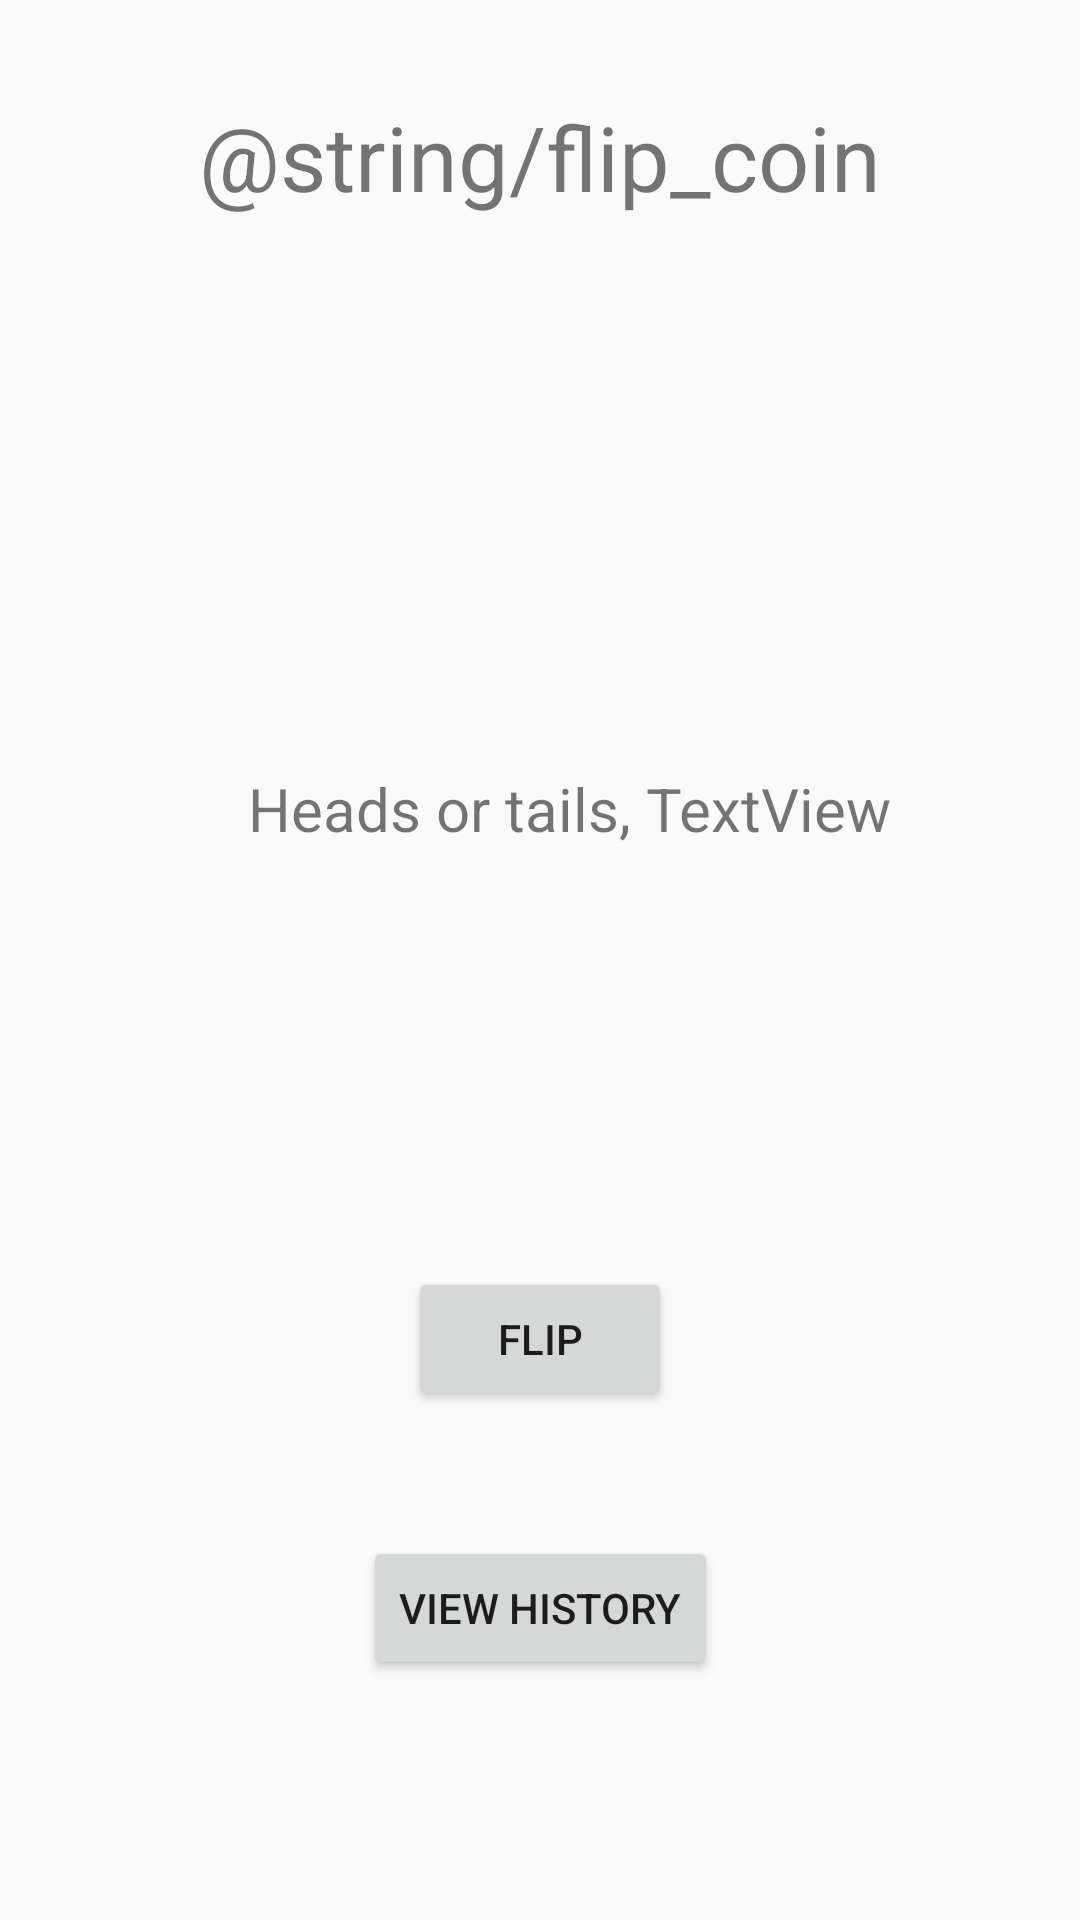

Write the Android layout XML for this screen, with the resource values it uses.
<!-- AndroidManifest.xml: application theme AppTheme -->
<!-- res/layout/activity_flip_coin2.xml -->
<?xml version="1.0" encoding="utf-8"?>
<androidx.constraintlayout.widget.ConstraintLayout xmlns:android="http://schemas.android.com/apk/res/android"
    xmlns:app="http://schemas.android.com/apk/res-auto"
    xmlns:tools="http://schemas.android.com/tools"
    android:layout_width="match_parent"
    android:layout_height="match_parent"
    tools:context=".FlipCoinPage">

    <TextView
        android:id="@+id/flip_coin_title"
        android:layout_width="wrap_content"
        android:layout_height="wrap_content"
        android:text="@string/flip_coin"
        android:textSize="30sp"
        app:layout_constraintEnd_toStartOf="@+id/guideline2"
        app:layout_constraintStart_toStartOf="@+id/guideline3"
        app:layout_constraintTop_toTopOf="@+id/guideline" />

    <Button
        android:id="@+id/flip_btn"
        android:layout_width="wrap_content"
        android:layout_height="wrap_content"
        android:text="flip"
        app:layout_constraintEnd_toStartOf="@+id/guideline2"
        app:layout_constraintStart_toStartOf="@+id/guideline3"
        app:layout_constraintTop_toTopOf="@+id/guideline6" />

    <Button
        android:id="@+id/history_btn"
        android:layout_width="wrap_content"
        android:layout_height="wrap_content"
        android:text="view history"
        app:layout_constraintEnd_toStartOf="@+id/guideline2"
        app:layout_constraintStart_toStartOf="@+id/guideline3"
        app:layout_constraintTop_toTopOf="@+id/guideline4" />

    <ImageView
        android:id="@+id/flip_coin_iimage"
        android:layout_width="155dp"
        android:layout_height="133dp"
        app:layout_constraintBottom_toBottomOf="parent"
        app:layout_constraintEnd_toEndOf="parent"
        app:layout_constraintStart_toStartOf="parent"
        app:layout_constraintTop_toTopOf="parent"
        app:layout_constraintVertical_bias="0.17000002"
        app:srcCompat="@drawable/coin_proto" />

    <TextView
        android:id="@+id/textView"
        android:layout_width="wrap_content"
        android:layout_height="wrap_content"
        android:text="Heads or tails, "
        android:textSize="20sp"
        app:layout_constraintStart_toStartOf="@+id/guideline7"
        app:layout_constraintTop_toTopOf="@+id/guideline5" />

    <TextView
        android:id="@+id/flip_coin_last_play"
        android:layout_width="wrap_content"
        android:layout_height="wrap_content"
        android:text="TextView"
        android:textSize="20sp"
        app:layout_constraintBottom_toBottomOf="@+id/textView"
        app:layout_constraintEnd_toEndOf="parent"
        app:layout_constraintHorizontal_bias="0.0"
        app:layout_constraintStart_toEndOf="@+id/textView"
        app:layout_constraintTop_toTopOf="@+id/textView" />

    <androidx.constraintlayout.widget.Guideline
        android:id="@+id/guideline"
        android:layout_width="wrap_content"
        android:layout_height="wrap_content"
        android:orientation="horizontal"
        app:layout_constraintGuide_percent="0.05" />

    <androidx.constraintlayout.widget.Guideline
        android:id="@+id/guideline2"
        android:layout_width="wrap_content"
        android:layout_height="wrap_content"
        android:orientation="vertical"
        app:layout_constraintGuide_percent="0.95" />

    <androidx.constraintlayout.widget.Guideline
        android:id="@+id/guideline3"
        android:layout_width="wrap_content"
        android:layout_height="wrap_content"
        android:orientation="vertical"
        app:layout_constraintGuide_percent="0.05" />

    <androidx.constraintlayout.widget.Guideline
        android:id="@+id/guideline4"
        android:layout_width="wrap_content"
        android:layout_height="wrap_content"
        android:orientation="horizontal"
        app:layout_constraintGuide_percent="0.8" />

    <androidx.constraintlayout.widget.Guideline
        android:id="@+id/guideline5"
        android:layout_width="wrap_content"
        android:layout_height="wrap_content"
        android:orientation="horizontal"
        app:layout_constraintGuide_percent="0.4" />

    <androidx.constraintlayout.widget.Guideline
        android:id="@+id/guideline6"
        android:layout_width="wrap_content"
        android:layout_height="wrap_content"
        android:orientation="horizontal"
        app:layout_constraintGuide_percent="0.66" />

    <androidx.constraintlayout.widget.Guideline
        android:id="@+id/guideline7"
        android:layout_width="wrap_content"
        android:layout_height="wrap_content"
        android:orientation="vertical"
        app:layout_constraintGuide_percent="0.23" />

    <RadioGroup
        android:id="@+id/radio_group_flip_choice"
        android:layout_width="wrap_content"
        android:layout_height="wrap_content"
        app:layout_constraintBottom_toTopOf="@+id/guideline6"
        app:layout_constraintEnd_toStartOf="@+id/guideline2"
        app:layout_constraintStart_toStartOf="@+id/guideline7"
        app:layout_constraintTop_toTopOf="@+id/guideline5" />

</androidx.constraintlayout.widget.ConstraintLayout>
<!-- resources referenced by this layout -->
<resources>
  <style name="AppTheme" parent="Theme.AppCompat.Light.DarkActionBar">
          
          <item name="colorPrimary">@color/colorPrimary</item>
          <item name="colorPrimaryDark">@color/colorPrimaryDark</item>
          <item name="colorAccent">@color/colorAccent</item>
      </style>
  <!-- not gathered from this repository: default colours our renderer supplied (Android Studio template values) -->
  <color name="colorPrimary">#FF6200EE</color>
  <color name="colorPrimaryDark">#FF3700B3</color>
  <color name="colorAccent">#FF03DAC5</color>
</resources>
